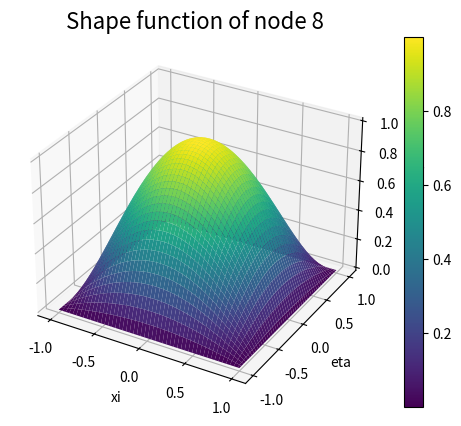

Recreate this plot in Python.
import numpy as np
import matplotlib.pyplot as plt
from mpl_toolkits.mplot3d import Axes3D

'''
3-----6-----2
|           |
|           |
7     8     5
|           |
|           |
0-----4-----1
 '''
 
#################
shape_function_node = 8
#################

# We define the shape functions
def N(xi, eta, node):
    fx1 = 0.5 * ( xi - 1 ) * xi;
    fx2 = 0.5 * ( xi + 1 ) * xi;
    fx3 = 1 - xi * xi;
    fy1 = 0.5 * ( eta - 1 ) * eta;
    fy2 = 0.5 * ( eta + 1 ) * eta;
    fy3 = 1 - eta * eta;
    if node == 0:
        return fx1*fy1
    elif node == 1:
        return fx2*fy1
    elif node == 2:
        return fx2*fy2
    elif node == 3:
        return fx1*fy2
    elif node == 8:
        return fx3*fy3
    elif node == 5:
        return fx2*fy3
    # ... there are more

# Generate x and y values
x = np.linspace(-1, 1, 100)
y = np.linspace(-1, 1, 100)
X, Y = np.meshgrid(x, y)

# Calculate the function values for each (x, y) pair
Z = N(X, Y, shape_function_node)

# Create a 3D plot
fig = plt.figure()
ax = fig.add_subplot(111, projection='3d')

# Plot the surface
surf = ax.plot_surface(X, Y, Z, cmap='viridis')

# Add labels and title
ax.set_xlabel('xi')
ax.set_ylabel('eta')
ax.set_zlabel('N(xi.eta)')
ax.set_title('Shape function of node ' + str(shape_function_node), fontsize=16)

# Add colorbar
fig.colorbar(surf, ax=ax)

# Show the plot
plt.show()
